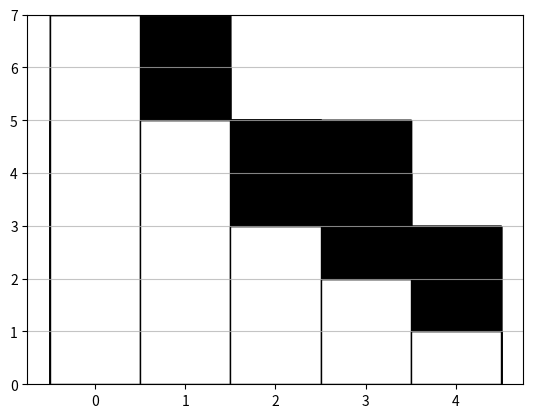

Write the Python code that produced this figure.
#!/usr/bin/env python3
# -*- coding: utf-8 -*-
"""
Created on Mon Nov 23 15:43:13 2020

@author: marie
"""

import random
import matplotlib.pyplot as plt
from copy import deepcopy

tmax=5
t=0

def montain(n):
  L=[6]
  for i in range(n-1):
    L+=[random.randint(1,6)]
  return L

mont=montain(5)
print(mont)


def itsnows(mont):
  k=random.choice(mont)
  pos=mont.index(k)
  mont[pos]+=1
  return mont


def instable(mont):
  colins=[]
  for i in range(len(mont)-1):
    if mont[i]-mont[i+1]>2:
      colins+=[i]
    elif mont[i]-mont[i+1]<-2:
      colins+=[i+1]
  if mont[len(mont)-1]>2:
    colins+=[len(mont)-1]
  return colins


def simple(colins):
  col=[]
  for elt in colins:
    if elt not in col:
      col+=[elt]
  return col


def relaxation(mont):
  colo=instable(mont)
  co=simple(colo)
  T=0
  for i in co:
    if i!=len(mont)-1:
      mont[i]+=(-2)
      mont[i+1]+=2
    else:
      mont[i]+=(-2)
      T=T+2
  t=[T]
  final=[mont,t]
  return final


def trace(mont):
  colins=instable(mont)
  col=simple(colins)
  y1=deepcopy(mont)
  y2=[]
  for k in range(len(mont)):
    y2+=[0]
  for i in col:
    y1[i]+=(-2)
    y2[i]+=2
  r=range(len(y1))
  plt.bar(r,y1,width=1,color=['white' for i in y1],edgecolor=['black' for i in y1])
  plt.bar(r,y2,width=1,bottom=y1,color=['black' for i in y1],edgecolor=['black' for i in y1])
  plt.grid(axis='y',alpha=0.75)
  plt.show()
  return mont


def relaxtot(mont):
  colins=instable(mont)
  col=simple(colins)
  fallen=[]
  while col!=[]:
    trace(mont)
    final=relaxation(mont)
    fallen=fallen+final[1]
    colins=instable(mont)
    col=simple(colins)
  ravin=sum(fallen)
  trace(mont)
  return mont,ravin


while t<tmax:
  mont = itsnows(mont)
  print(mont)
  print(relaxtot(mont))
  t+=1

